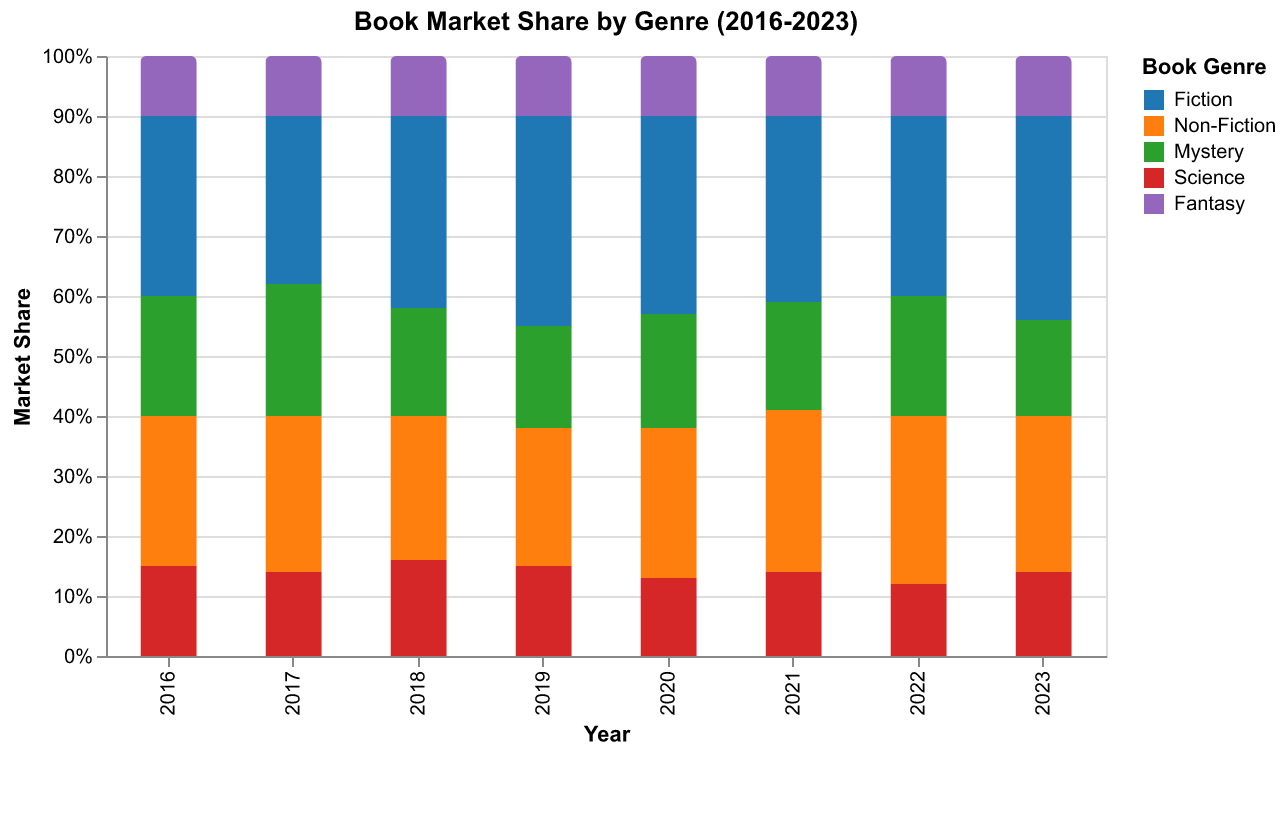

The file beside this chart, header and first rows:
Year, Fiction, Non-Fiction, Mystery, Science, Fantasy
2016, 30, 25, 20, 15, 10
2017, 28, 26, 22, 14, 10
2018, 32, 24, 18, 16, 10
2019, 35, 23, 17, 15, 10
2020, 33, 25, 19, 13, 10
2021, 31, 27, 18, 14, 10
2022, 30, 28, 20, 12, 10
2023, 34, 26, 16, 14, 10
